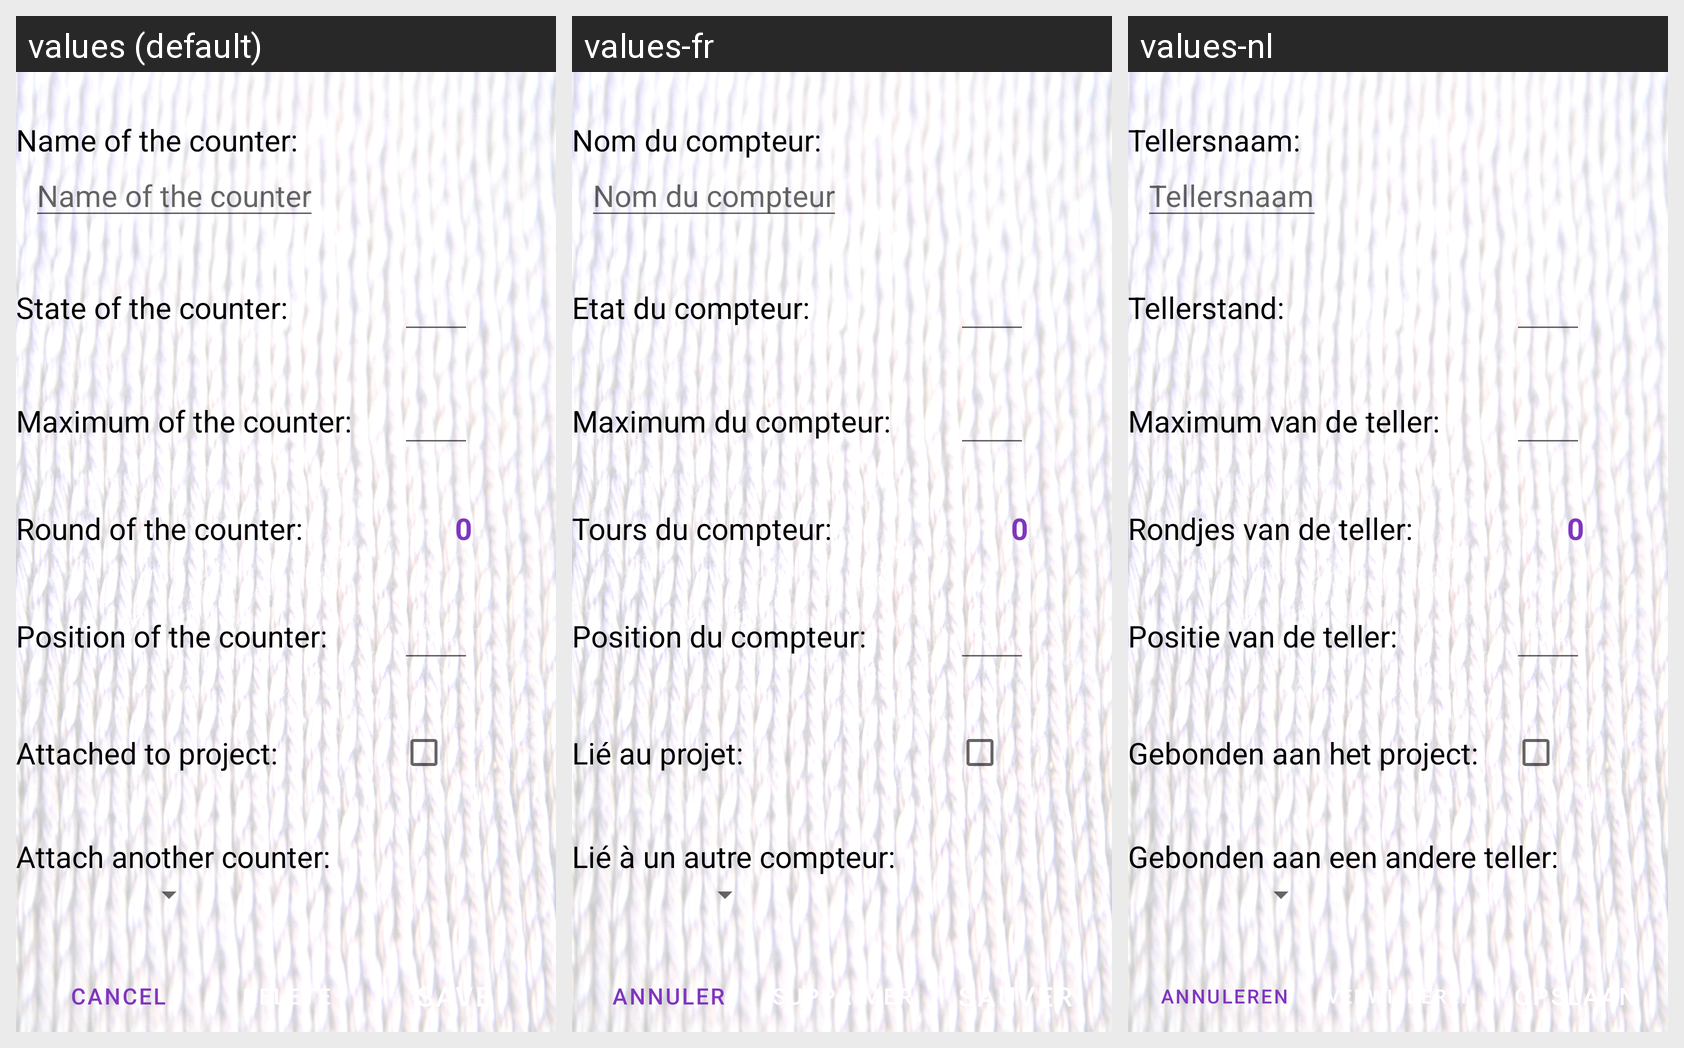

For this localized Android screen grid, give each drawn string resource with its value in every locale shown.
Android screen res/layout/fragment_counter.xml rendered under 3 locales, left to right: values (default), values-fr, values-nl. Device: Nexus 5 (rendered at 1080×1920; each locale shown at half size, 540×960, under a caption strip naming it); theme AppTheme.
Strings drawn on this screen, with the default value and each locale's value (text and hints the layout hard-codes, and strings that could not be matched under every locale, appear in the picture but are not listed):

counter_name_id
  values: Name of the counter:
  values-fr: Nom du compteur:
  values-nl: Tellersnaam:

counter_name
  values: Name of the counter
  values-fr: Nom du compteur
  values-nl: Tellersnaam

counter_state_id
  values: State of the counter:
  values-fr: Etat du compteur:
  values-nl: Tellerstand:

counter_max_id
  values: Maximum of the counter:
  values-fr: Maximum du compteur:
  values-nl: Maximum van de teller:

counter_tours_id
  values: Round of the counter:
  values-fr: Tours du compteur:
  values-nl: Rondjes van de teller:

zero
  values: 0
  values-fr: 0  [not translated; the default value is used]
  values-nl: 0  [not translated; the default value is used]

counter_position_id
  values: Position of the counter:
  values-fr: Position du compteur:
  values-nl: Positie van de teller:

counter_attach_main_id
  values: Attached to project:
  values-fr: Lié au projet:
  values-nl: Gebonden aan het project:

counter_attached_id
  values: Attach another counter:
  values-fr: Lié à un autre compteur:
  values-nl: Gebonden aan een andere teller:

cancel
  values: Cancel
  values-fr: Annuler
  values-nl: Annuleren

delete
  values: Delete
  values-fr: Supprimer
  values-nl: Verwijderen

save
  values: Save
  values-fr: Sauver
  values-nl: Opslaan
